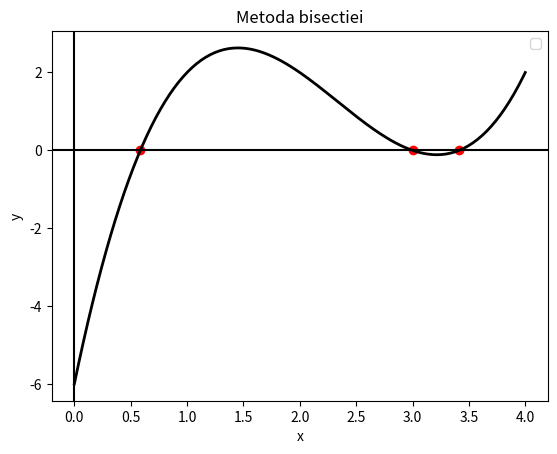

Source code (Python):
import numpy as np
from math import floor, log2
import matplotlib.pyplot as pyplot

# Definim functia pentru care vrem sa gasim solutia
def f(x):
    fct = (x ** 3) - 7 * (x ** 2) + 14 * x - 6
    return fct

def metoda_bisectiei(a, b, epsilon):
    assert f(a)*f(b) < 0, "E posibil sa nu existe solutie"

    x_num = (a + b) / 2
    num_iterations = floor(log2((b - a)/ epsilon) - 1)

    for i in range(1, num_iterations):
        if f(x_num) == 0:
            break
        elif f(a) * f(x_num) < 0:
            b = x_num
        else:
            a = x_num
        x_num = (a + b) / 2

    return x_num


def main():
    epsilon = 1e-5

    # Solutia 1
    a , b = 0., 1.
    x_num1 = metoda_bisectiei(a, b, epsilon)
    print('x1: ', x_num1)
    # Solutia 2
    a, b = 1., 3.2
    x_num2 = metoda_bisectiei(a, b, epsilon)
    print('x2: ', x_num2)
    # Solutia 3
    a, b = 3.2, 4.
    x_num3 = metoda_bisectiei(a, b, epsilon)
    print('x3: ', x_num3)

    
    axis_Ox = np.linspace(0., 4., num=200)
    axis_Oy = f(axis_Ox)
    x_coordinates = [x_num1, x_num2, x_num3]
    y_coordinates = [f(x_num1), f(x_num2), f(x_num3)]

    pyplot.figure(0)
    pyplot.title('Metoda bisectiei')
    pyplot.legend(['f(x)', 'x_num']) 
    pyplot.axvline(0, c='black')
    pyplot.axhline(0, c='black')
    pyplot.xlabel('x') 
    pyplot.ylabel('y') 
    pyplot.scatter(x_coordinates, y_coordinates, c="red", alpha=1)
    pyplot.plot(axis_Ox, axis_Oy, c = "black", linestyle = "-", linewidth = 2)
    pyplot.show()


if __name__ == "__main__":
    # Sa se gaseasca cele trei solutii ale ecuatii urmatoare: x^3 -7x^2 + 4x - 6 = 0 pe intervalul [0,4] cu o precizie Epsilon = 10^(-5)
    # HINT: Se vor alege intervalele [0,1], [1,3.2] si [3.2,4].
    main()
